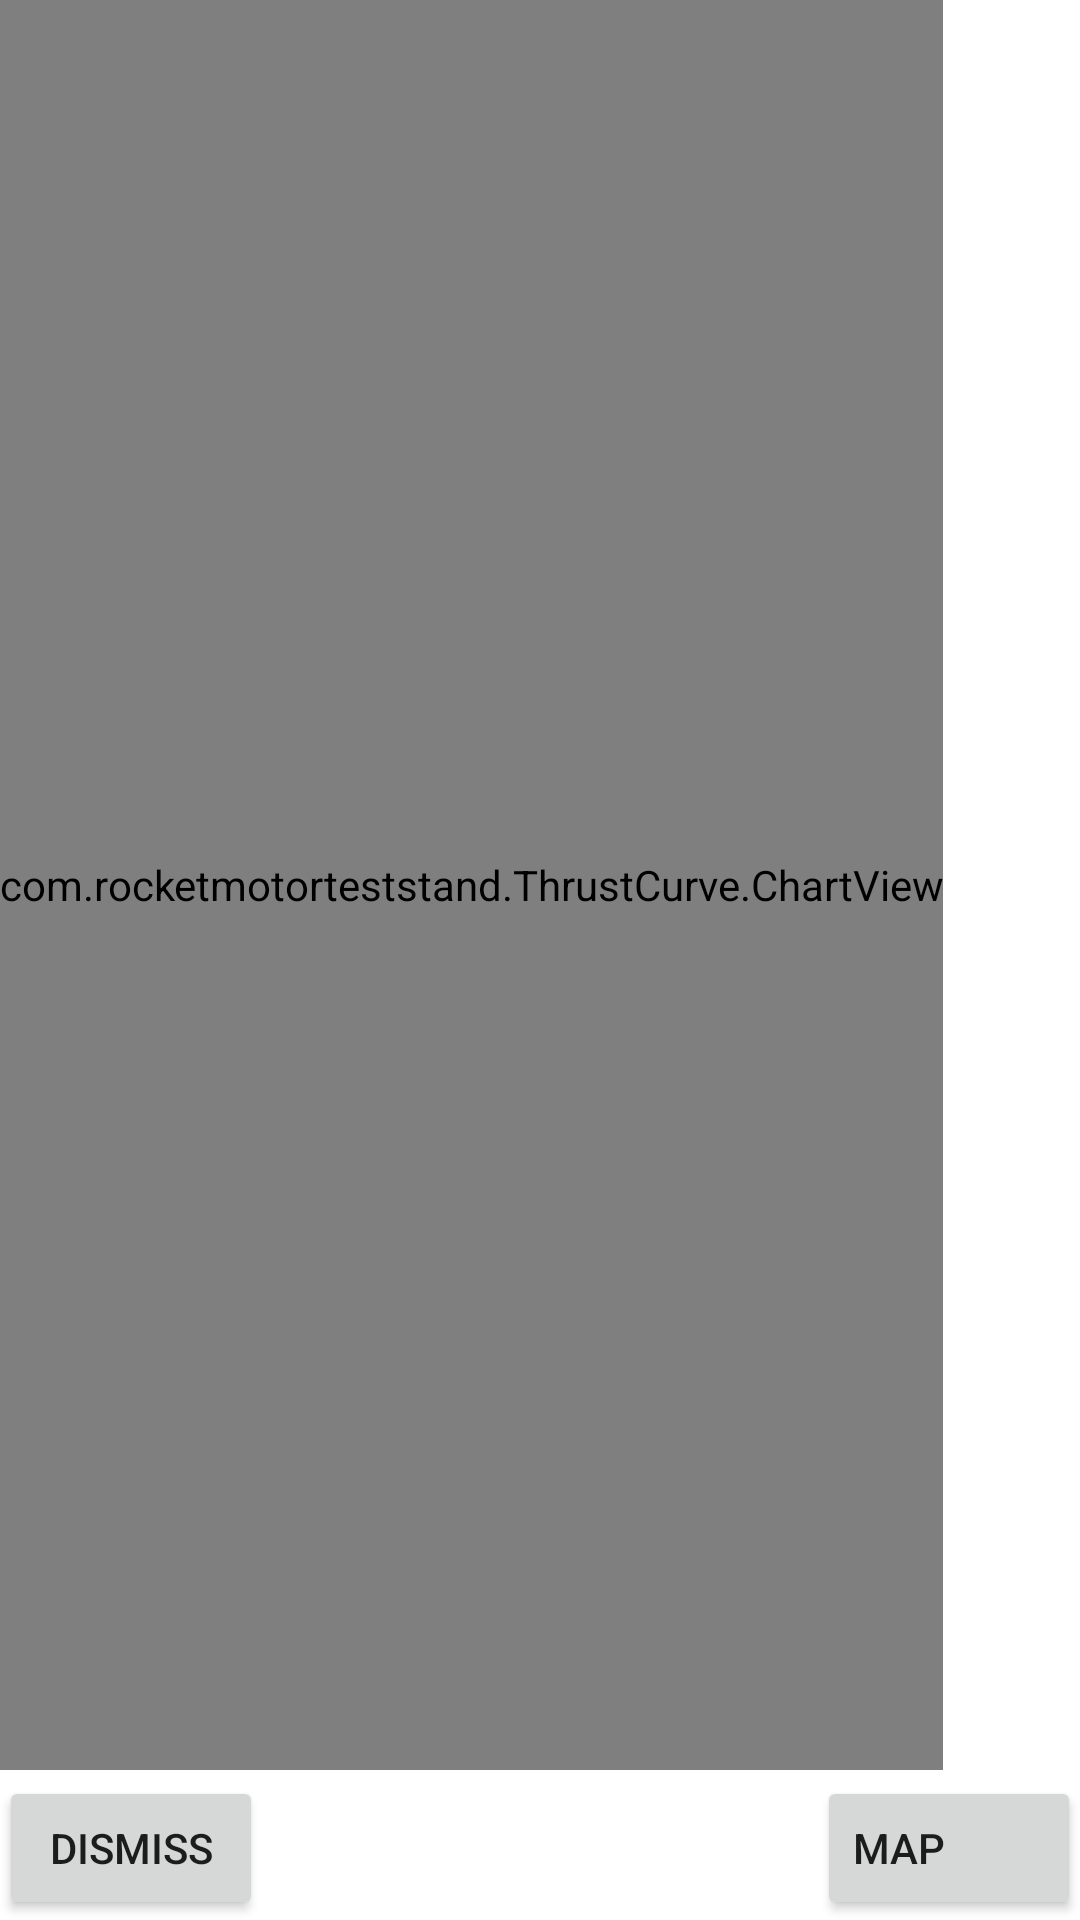

Here is an Android app screen rendered from its layout file. Give the layout XML and the strings, colors and styles it references.
<!-- AndroidManifest.xml: application theme Theme.RocketMotorTestStand -->
<!-- res/layout/activity_thrustcurve_view.xml -->
<?xml version="1.0" encoding="utf-8"?>
<RelativeLayout xmlns:android="http://schemas.android.com/apk/res/android"
    xmlns:tools="http://schemas.android.com/tools"
    android:layout_width="match_parent"
    android:layout_height="match_parent"
    android:paddingBottom="@dimen/activity_vertical_margin"
    android:paddingLeft="@dimen/activity_horizontal_margin"
    android:paddingRight="@dimen/activity_horizontal_margin"
    android:paddingTop="@dimen/activity_vertical_margin"
    tools:context=".ThrustCurve.ThrustCurveViewActivity">

    <FrameLayout
        android:layout_width="match_parent"
        android:layout_height="match_parent">

        <com.rocketmotorteststand.ThrustCurve.ChartView
            android:id="@+id/chartView1"
            android:layout_width="wrap_content"
            android:layout_height="match_parent"
            android:layout_marginBottom="50dp" />
    </FrameLayout>

    <Button
        android:id="@+id/butDismiss"
        android:layout_width="wrap_content"
        android:layout_height="wrap_content"
        android:layout_alignParentBottom="true"
        android:layout_alignParentLeft="true"
        android:layout_centerHorizontal="true"
        android:gravity="center_horizontal|center_vertical"
        android:text="@string/dismiss_thrustCurve_list_view" />
    <Button
        android:id="@+id/butMap"
        android:layout_width="wrap_content"
        android:layout_height="wrap_content"
        android:layout_alignParentBottom="true"
        android:layout_alignParentRight="true"
        android:gravity="center_vertical"
        android:text="@string/map" />
</RelativeLayout>
<!-- resources referenced by this layout -->
<resources>
  <string name="dismiss_thrustCurve_list_view">Dismiss</string>
  <string name="map">Map</string>
  <style name="Theme.RocketMotorTestStand" parent="Theme.MaterialComponents.DayNight.DarkActionBar">
          
          <item name="colorPrimary">@color/purple_500</item>
          <item name="colorPrimaryVariant">@color/purple_700</item>
          <item name="colorOnPrimary">@color/white</item>
          
          <item name="colorSecondary">@color/teal_200</item>
          <item name="colorSecondaryVariant">@color/teal_700</item>
          <item name="colorOnSecondary">@color/black</item>
          
          <item name="android:statusBarColor" tools:targetApi="l">?attr/colorPrimaryVariant</item>
          
      </style>
  <color name="purple_500">#FF6200EE</color>
  <color name="purple_700">#FF3700B3</color>
  <color name="white">#FFFFFFFF</color>
  <color name="teal_200">#FF03DAC5</color>
  <color name="teal_700">#FF018786</color>
  <color name="black">#FF000000</color>
</resources>
